pico-8 play session: hold → + tap 🅾

[t = 1 s] hold → ~1s, tap 🅾 ~2×
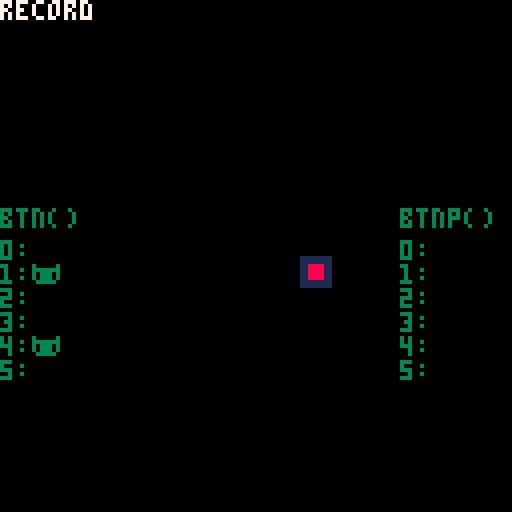
[t = 2 s] hold → ~2s, tap 🅾 ~4×
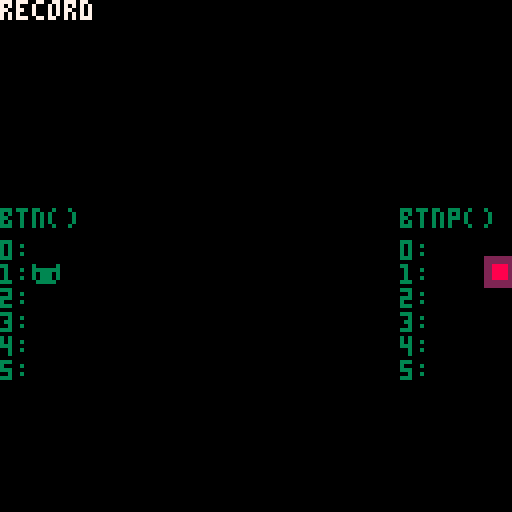
[t = 4 s] hold → ~4s, tap 🅾 ~7×
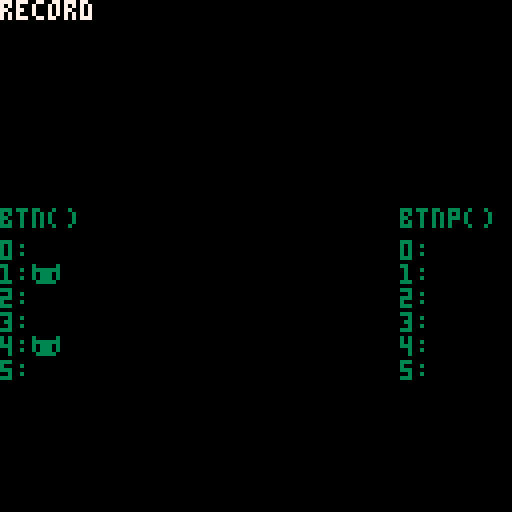
[t = 6 s] hold → ~6s, tap 🅾 ~10×
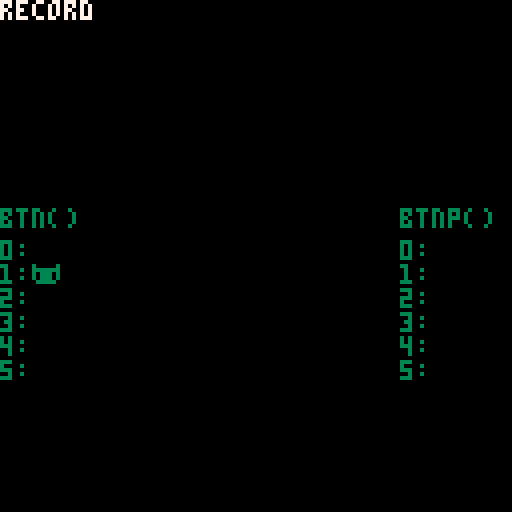

pico-8 cartridge
version 18
__lua__
-- demo mode
-- by Neil Popham

mode_demo={
 name="demo",
 t=0,
 btn=function(self,i)
  return i==nil and self.btnd or self.btnd&1<<i>0
 end,
 btnp=function(self,i)
  return i==nil and self.btnpd or self.btnpd&1<<i>0
 end,
 init=function(self)
  mode_demo.reset()
  self.t=0
  menuitem(
   1,
   "start recording",
   function()
    mode=mode_record
    mode:init()
   end
  )
 end,
 update=function(self)
  self.t+=1
  if self.t>self.ends then
   if self.reset then self.reset() end
   self.t=0
  end
  self.btnd=btnd[self.t] and btnd[self.t] or 0
  self.btnpd=btnpd[self.t] and btnpd[self.t] or 0
 end
}

mode_record={
 name="record",
 t=0,
 btn=function(self,i)
  local b=(i==nil and btn() or btn(i))
  local m=btn()
  if m>0 then btnd[self.t]=m end
  return b
 end,
 btnp=function(self,i)
  local b=(i==nil and btnp() or btnp(i))
  local m=btnp()
  if m>0 then btnpd[self.t]=m end
  return b
 end,
 init=function(self)
  mode_demo.reset()
  self.t=0
  btnd={}
  btnpd={}
  menuitem(
   1,
   "stop recording",
   function()
    mode_demo.ends=mode_record.t
    mode=mode_demo
    mode:init()
   end
  )
 end,
 update=function(self)
  self.t+=1
  local s=""
  for i,m in pairs(btnd) do
   s=s..i..","..m.."\n"
  end
  printh(s,"@clip")
 end
}

mode_game={
 name="game",
 btn=function(self,i)
  return i==nil and btn() or btn(i)
 end,
 btnp=function(self,i)
  return i==nil and btnp() or btnp(i)
 end,
 update=function()
 end
}

function ptn(b)
 return mode:btn(b)
end

function ptnp(b)
 return mode:btnp(b)
end

function reset()
 x=64
 y=64
 c1=1
 c2=8
end

function _init()
 printh("=== _init() ===")
 pad={left=0,right=1,up=2,down=3,btn1=4,btn2=5}
 mode_demo.reset=reset
 mode=mode_record
 mode:init()
end

function _update60()
 mode:update()

 if ptn(pad.left) then x-=1 end
 if ptn(pad.right) then x+=1 end
 if ptn(pad.up) then y-=1 end
 if ptn(pad.down) then y+=1 end

 if ptnp(pad.btn1) then c1=(c1==1 and 2 or 1) end
 if ptnp(pad.btn2) then c2=(c2==8 and 9 or 8) end
end

function _draw()
 cls()
 rectfill(x,y,x+7,y+7,c1)
 rectfill(x+2,y+2,x+5,y+5,c2)
 print(mode.name,0,0,7)
 print("btn()",0,52,3)
 print("btnp()",100,52,3)
 for i=0,5 do
  local z=ptn() or 0
  local b=z&1<<i>0
  print(i..":"..(b and "\130" or ""),0,60+i*6,3)
  local z=ptnp() or 0
  local b=z&1<<i>0
  print(i..":"..(b and "\130" or ""),100,60+i*6,3)
 end
end
